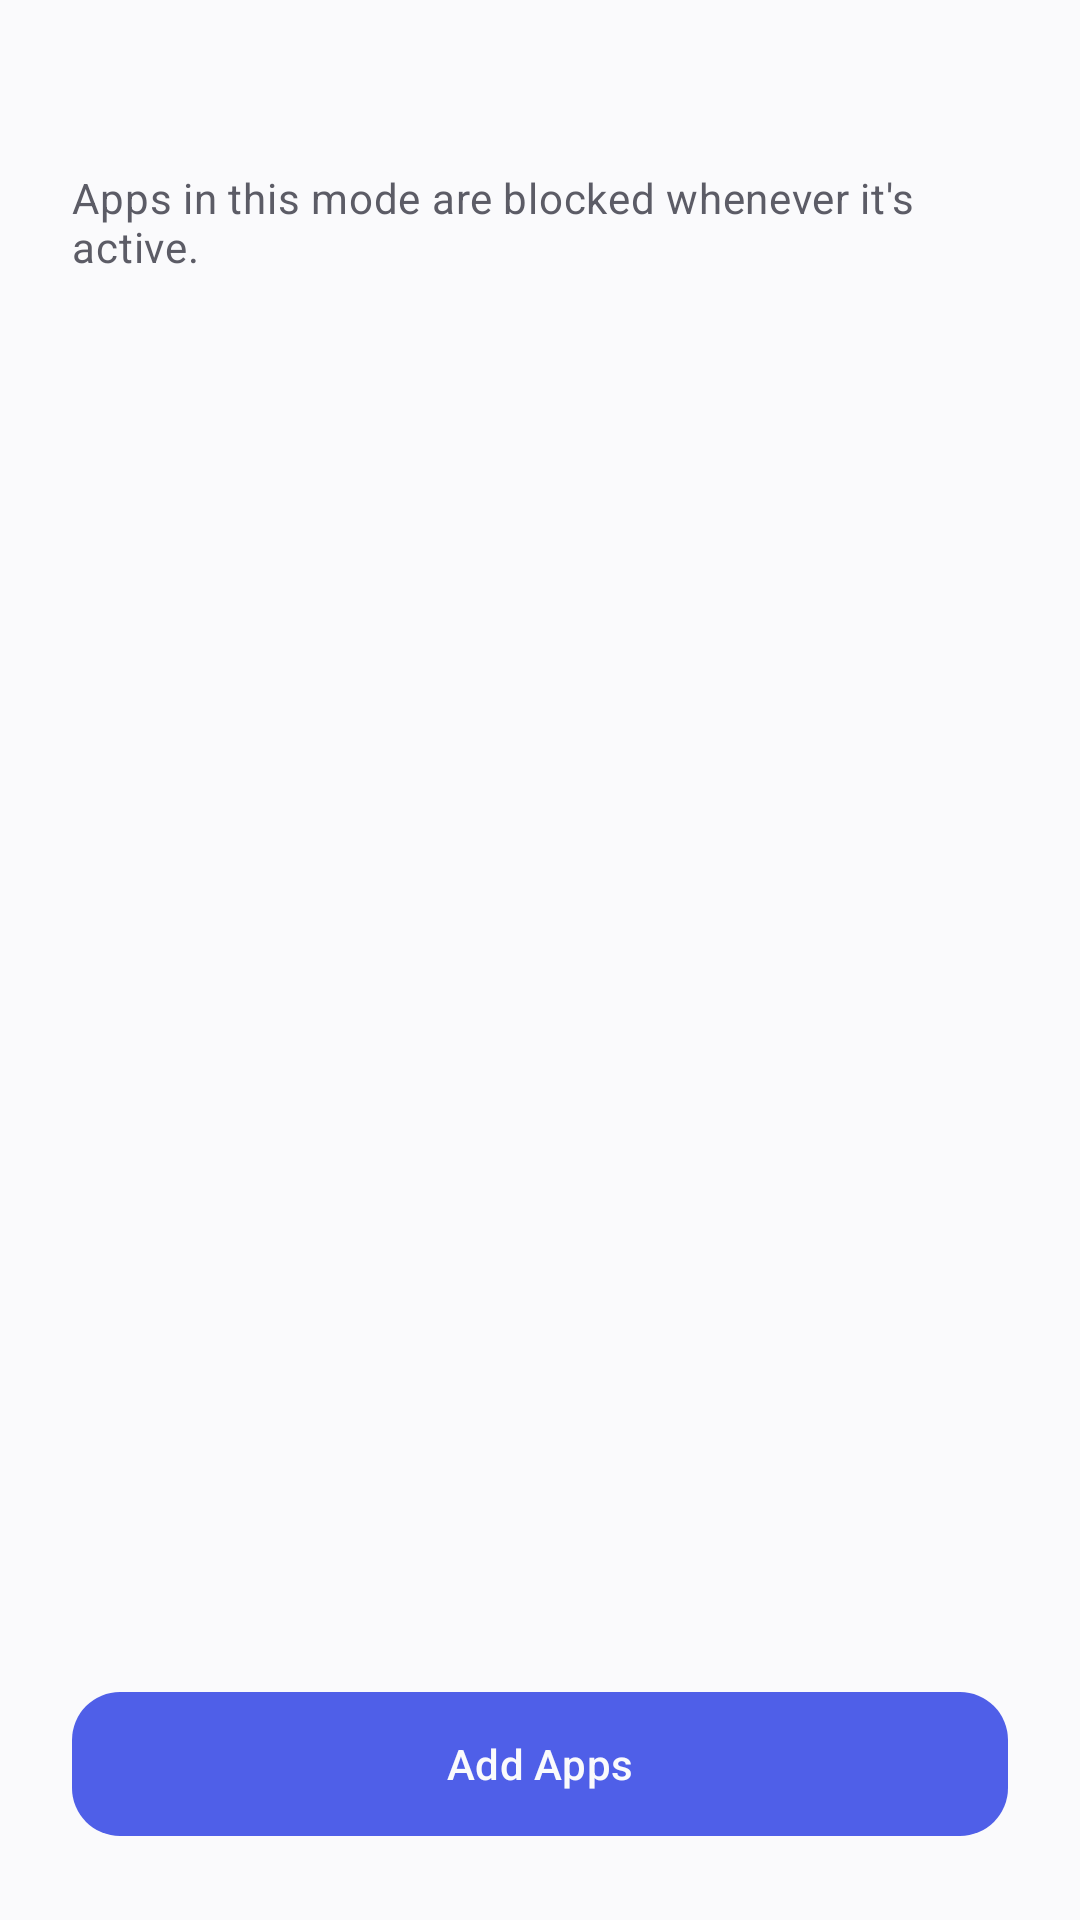

The Android layout XML behind this screen, and the referenced resources:
<!-- AndroidManifest.xml: application theme Theme.NeuroFix -->
<!-- res/layout/fragment_focus_mode_detail.xml -->
<?xml version="1.0" encoding="utf-8"?>
<androidx.constraintlayout.widget.ConstraintLayout
    xmlns:android="http://schemas.android.com/apk/res/android"
    xmlns:app="http://schemas.android.com/apk/res-auto"
    xmlns:tools="http://schemas.android.com/tools"
    android:layout_width="match_parent"
    android:layout_height="match_parent"
    android:background="?attr/colorSurface">

    <TextView
        android:id="@+id/text_title"
        android:layout_width="0dp"
        android:layout_height="wrap_content"
        android:layout_margin="24dp"
        android:textAppearance="?attr/textAppearanceHeadlineSmall"
        android:textColor="?attr/colorOnSurface"
        app:layout_constraintTop_toTopOf="parent"
        app:layout_constraintStart_toStartOf="parent"
        app:layout_constraintEnd_toEndOf="parent"
        tools:text="Study" />

    <TextView
        android:id="@+id/text_subtitle"
        android:layout_width="0dp"
        android:layout_height="wrap_content"
        android:layout_marginHorizontal="24dp"
        android:text="@string/focus_mode_detail_subtitle"
        android:textAppearance="?attr/textAppearanceBodyMedium"
        android:textColor="?attr/colorOnSurfaceVariant"
        app:layout_constraintTop_toBottomOf="@id/text_title"
        app:layout_constraintStart_toStartOf="parent"
        app:layout_constraintEnd_toEndOf="parent" />

    <androidx.recyclerview.widget.RecyclerView
        android:id="@+id/recycler_mode_apps"
        android:layout_width="0dp"
        android:layout_height="0dp"
        android:layout_marginTop="16dp"
        android:clipToPadding="false"
        android:paddingBottom="16dp"
        app:layout_constraintTop_toBottomOf="@id/text_subtitle"
        app:layout_constraintBottom_toTopOf="@id/button_add_apps"
        app:layout_constraintStart_toStartOf="parent"
        app:layout_constraintEnd_toEndOf="parent" />

    <TextView
        android:id="@+id/text_empty_state"
        android:layout_width="0dp"
        android:layout_height="wrap_content"
        android:layout_marginHorizontal="24dp"
        android:text="@string/focus_mode_detail_empty_state"
        android:textAppearance="?attr/textAppearanceBodyMedium"
        android:textColor="?attr/colorOnSurfaceVariant"
        android:visibility="gone"
        app:layout_constraintTop_toTopOf="@id/recycler_mode_apps"
        app:layout_constraintBottom_toBottomOf="@id/recycler_mode_apps"
        app:layout_constraintStart_toStartOf="parent"
        app:layout_constraintEnd_toEndOf="parent" />

    <com.google.android.material.button.MaterialButton
        android:id="@+id/button_add_apps"
        android:layout_width="0dp"
        android:layout_height="56dp"
        android:layout_margin="24dp"
        android:text="@string/focus_mode_detail_add_apps_button"
        app:cornerRadius="16dp"
        app:layout_constraintBottom_toBottomOf="parent"
        app:layout_constraintStart_toStartOf="parent"
        app:layout_constraintEnd_toEndOf="parent" />

</androidx.constraintlayout.widget.ConstraintLayout>
<!-- resources referenced by this layout -->
<resources>
  <string name="focus_mode_detail_add_apps_button">Add Apps</string>
  <string name="focus_mode_detail_empty_state">No apps in this mode yet.</string>
  <string name="focus_mode_detail_subtitle">Apps in this mode are blocked whenever it\'s active.</string>
  <style name="Theme.NeuroFix" parent="Theme.Material3.DayNight.NoActionBar">
          <item name="colorPrimary">@color/brand_primary</item>
          <item name="colorOnPrimary">@color/surface_light</item>
          <item name="colorSecondary">@color/brand_secondary</item>
          <item name="colorSurface">@color/surface_light</item>
          <item name="colorSurfaceVariant">@color/surface_variant_light</item>
          <item name="colorOnSurface">@color/text_primary_light</item>
          <item name="colorOnSurfaceVariant">@color/text_secondary_light</item>
          <item name="colorError">@color/error</item>
          <item name="android:statusBarColor" tools:targetApi="l">@color/surface_light</item>
          <item name="android:windowLightStatusBar" tools:targetApi="m">true</item>
      </style>
  <color name="brand_primary">#4F5FE8</color>
  <color name="surface_light">#FAFAFC</color>
  <color name="brand_secondary">#00BFA6</color>
  <color name="surface_variant_light">#F0F0F5</color>
  <color name="text_primary_light">#1B1B23</color>
  <color name="text_secondary_light">#5C5C66</color>
  <color name="error">#E53935</color>
</resources>
